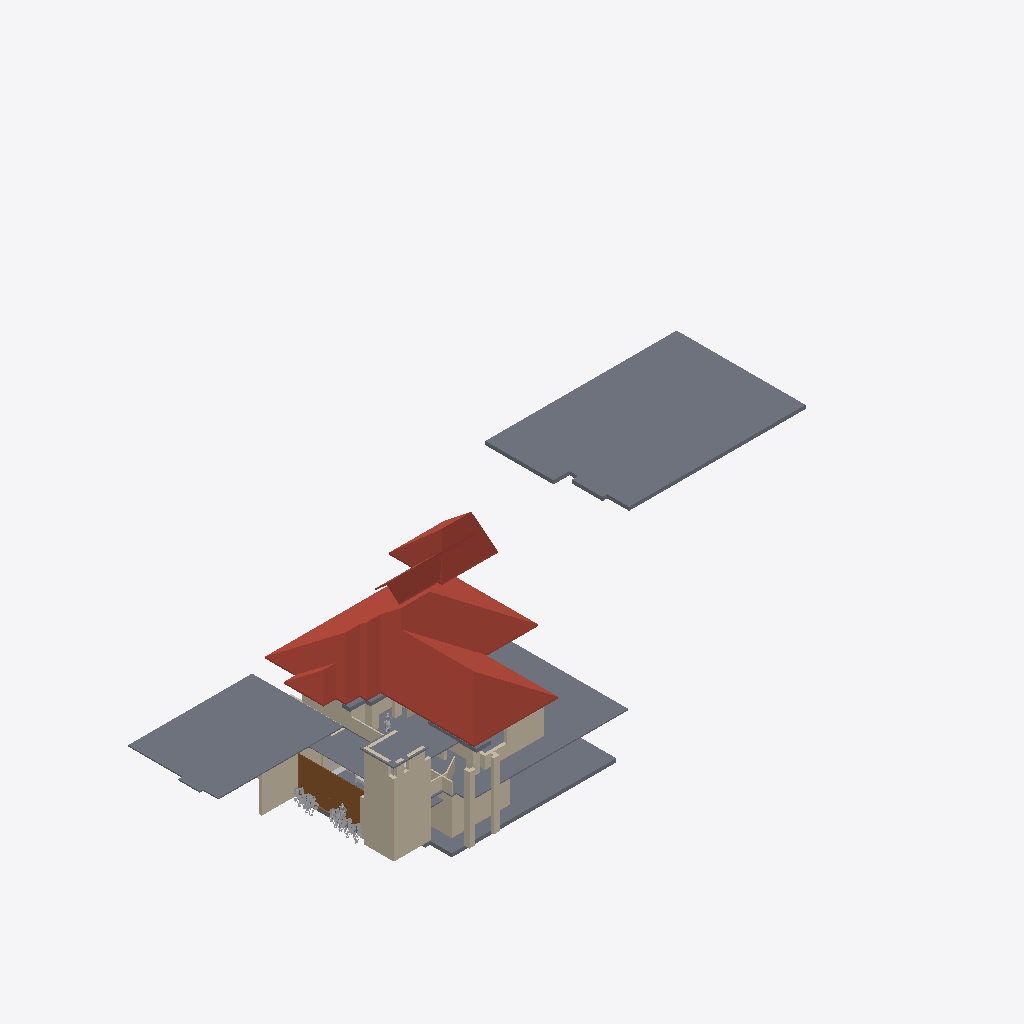
Isometric view of an IFC building model (IFC-SPF (STEP), schema IFC4X3, length unit metre), seen from the south-west, elements coloured by IFC class: 39 walls (beige), 13 other elements (light grey), 10 slabs (grey), 3 roofs (red-brown), 1 door (brown).
Extent 53.7 m × 26.0 m × 20.3 m (x, y, z). Storeys (1): My Storey at 0.00 m. Elements (103): 59 IfcWall, 11 IfcSlab, 7 IfcFurniture, 7 IfcGeographicElement, 6 IfcSystemFurnitureElement, 4 IfcBuildingElementProxy, 3 IfcDoor, 3 IfcRoof, 1 IfcBeam, 1 IfcColumn, 1 IfcElectricAppliance.

HEADER;
FILE_DESCRIPTION(('ViewDefinition[DesignTransferView]'),'2;1');
FILE_NAME('Haroon.ifc','2026-09-24T19:41:07+05:30',(''),(''),'IfcOpenShell 0.8.5','Bonsai 0.8.5','Nobody');
FILE_SCHEMA(('IFC4X3'));
ENDSEC;
DATA;
#1=IFCPROJECT('3Nc$W10oX39R9nokYWVXQQ',$,'My Project',$,$,$,$,(#10,#22),#5);
#27=IFCSITE('18E0QpV1vAqhpxqK4cBvm$',$,'My Site',$,$,#50,$,$,$,$,$,$,$,$);
#33=IFCBUILDING('39LUp5juL5SBeUfotbM0rp',$,'My Building',$,$,#56,$,$,$,$,$,$);
#39=IFCBUILDINGSTOREY('1eJWHZHV9FMAU2qxsD42Cb',$,'My Storey',$,$,#62,$,$,$,$);
#5312=IFCSLAB('2b_Ov4p8n4Kxhq96PA15Hu',$,'Slab',$,$,#5770,#5323,$,$);
#8278=IFCROOF('0Ckg7UAZbBKun62f2j7pe2',$,'Roof',$,$,#33831,#24765,$,.HIP_ROOF.);
#6425=IFCSLAB('0C2jN_qQv7owYD$1$sZ9PH',$,'Slab',$,$,#33071,#6436,$,$);
#5585=IFCSLAB('3Lec81A1D3mfX5id$wjT5j',$,'Slab',$,$,#5805,#5596,$,$);
#5281=IFCSLAB('3o6ScKJL91VevtMnR2ZcPa',$,'Slab',$,$,#5311,#5296,$,$);
#24798=IFCROOF('3wIGUj0Yb1LASYur3dcgrZ',$,'Roof',$,$,#34056,#25017,$,.GABLE_ROOF.);
#10341=IFCDOOR('1q8W5J7Yf5xOjgVtxXL86W',$,'Door',$,$,#35454,#10520,$,3.0,5.603030681610107,$,.DOUBLE_DOOR_SLIDING.,$);
#24103=IFCWALL('0JSIDsLWXF9ha67do1gI43',$,'Wall',$,$,#24259,#24114,$,$);
#23862=IFCWALL('3sxJtDxd93pR43rLQO6R4E',$,'Wall',$,$,#24153,#23873,$,$);
#9701=IFCWALL('1VHn9$y9PAPB3_K66AQzeJ',$,'Wall',$,$,#9743,#9712,$,$);
#30391=IFCROOF('3ss7dwWaLC_gONAs23LV2K',$,'Roof',$,$,#34061,#30463,$,.GABLE_ROOF.);
#19114=IFCSLAB('3dfUFds3j64wesPSL0YvRr',$,'Slab',$,$,#31288,#19125,$,$);
#28086=IFCSLAB('1$HgLsGhL0zfPs1TGbegBL',$,'Slab',$,$,#31239,#28097,$,$);
#24773=IFCSLAB('0vVWqPLIv9_Qm__TqcTQQa',$,'Slab',$,$,#28028,#24784,$,$);
#27949=IFCWALL('0ln$MVC6P0QPfo7zNPSmAB',$,'Wall',$,$,#33983,#27960,$,$);
#5102=IFCWALL('3a1ldmCrnFQ949w5BWdu2a',$,'Wall',$,$,#5401,#5113,$,$);
#4924=IFCWALL('2g5QwPxf1C2O48vwK8BgEm',$,'Wall',$,$,#5341,#4932,$,$);
#23937=IFCWALL('0h4ifiEhv5BeMZM3Qpf2j5',$,'Wall',$,$,#24249,#23948,$,$);
#6200=IFCWALL('09o$ts2tz7ahHieJtSEZZA',$,'Wall',$,$,#6454,#6211,$,$);
#5513=IFCWALL('2CGUXpsfDFyeSwHv_f2B$v',$,'Wall',$,$,#31854,#5524,$,$);
#6225=IFCWALL('2fcjHzlTTAcQea_C0WHAEM',$,'Wall',$,$,#6459,#6236,$,$);
#33032=IFCSLAB('0Gbh9pNxz1H9rHgDSN54Iz',$,'Slab',$,$,#33101,#33043,$,$);
#31445=IFCWALL('0f4K_buxr0agpmWvT8JJeA',$,'Wall',$,$,#31610,#31456,$,$);
#24285=IFCWALL('2VruBarPj1XQQwUfezC8c8',$,'Wall',$,$,#24344,#24296,$,$);
#5483=IFCWALL('1KtuZH0xn1svu3RQgpkjOq',$,'Wall',$,$,#31884,#5494,$,$);
#6034=IFCWALL('2cmjEtb3582PxRWZfTqmJC',$,'Wall',$,$,#6078,#6045,$,$);
#5811=IFCWALL('0Ee82iuFfCDRdhZvtc_V18',$,'Wall',$,$,#6063,#5822,$,$);
#23912=IFCWALL('21PtuTBfTEKxocrQHrmKlR',$,'Wall',$,$,#24244,#23923,$,$);
#6275=IFCWALL('1BelyK3ozF4hpxFYHK_Dfn',$,'Wall',$,$,#6469,#6286,$,$);
#28583=IFCWALL('2$qVXXUSTAGuK58HoFZUyI',$,'Wall',$,$,#31366,#28594,$,$);
#5402=IFCWALL('36XHtx4oz8Ehg3RUl2NTJc',$,'Wall',$,$,#33091,#5413,$,$);
#28390=IFCWALL('2GVgsDmxXAKvYL9ejYQU2L',$,'Wall',$,$,#28440,#28401,$,$);
#32020=IFCWALL('0ODvfZnfP5z8d0ZM3g9fto',$,'Wall',$,$,#32166,#32031,$,$);
#5342=IFCWALL('3eQzJkWdzE7Arbv_Cup_Cf',$,'Wall',$,$,#33081,#5353,$,$);
#24031=IFCWALL('25IC9CDKfCXQhokD6MVEjJ',$,'Wall',$,$,#24254,#24042,$,$);
#23749=IFCGEOGRAPHICELEMENT('3BykNoSoPAlOt7VAkdOXad',$,'GeographicElement',$,$,#35484,#23762,$,$);
#32082=IFCWALL('0KUmpzFLT1PPMUYwaHzuzw',$,'Wall',$,$,#32184,#32093,$,$);
#32584=IFCWALL('26oT5tNM1CbRLTF8ZLcOYY',$,'Wall',$,$,#35499,#32595,$,$);
#23716=IFCGEOGRAPHICELEMENT('3CUbjr1QPEWQ06WomnwWZq',$,'GeographicElement',$,$,#35474,#23729,$,$);
#24260=IFCWALL('2dtiGidB17GQsTZos77XNn',$,'Wall',$,$,#24339,#24271,$,$);
#32614=IFCWALL('2A1M1Ug7D5QBW0huoAZs7k',$,'Wall',$,$,#35494,#32625,$,$);
#28454=IFCWALL('1JadAIeCb3lxWwhXC3O0g5',$,'Wall',$,$,#28520,#28465,$,$);
#32210=IFCWALL('1hMd7OqHzCSulBr13PzkzH',$,'Wall',$,$,#33096,#32221,$,$);
#23763=IFCGEOGRAPHICELEMENT('2$4Fzltt5Du8hjnA1OFzbH',$,'GeographicElement',$,$,#35489,#23776,$,$);
#27874=IFCWALL('1lc5IW9313jwioOAi7Jk0J',$,'Wall',$,$,#34004,#27885,$,$);
#28297=IFCWALL('2Pbjr_Mpv2Kgjn6zPgX8fk',$,'Wall',$,$,#28358,#28308,$,$);
#23730=IFCGEOGRAPHICELEMENT('3hZE8tmjbE7RIkdFlu8juy',$,'GeographicElement',$,$,#35479,#23743,$,$);
#23697=IFCGEOGRAPHICELEMENT('1cnSpljlv6LegJcNHq6Zi_',$,'GeographicElement',$,$,#35469,#23710,$,$);
#23678=IFCGEOGRAPHICELEMENT('08EVG7fRX0JeK0q8bBJq5W',$,'GeographicElement',$,$,#35464,#23691,$,$);
#24310=IFCWALL('206LYRGiDD2QTSLt8OZict',$,'Wall',$,$,#24349,#24321,$,$);
#23663=IFCGEOGRAPHICELEMENT('1$RUnZVQn3duMBcU98OPMY',$,'GeographicElement',$,$,#35459,#23672,$,$);
#31737=IFCWALL('3Vf7QE$rb87RNOjVxYsFEj',$,'Wall',$,$,#35114,#31748,$,$);
#31256=IFCBUILDINGELEMENTPROXY('0yuSAlx$TBJxGJl1RbbCDk',$,'BuildingElementProxy',$,$,#31298,#31269,$,$);
#28029=IFCSLAB('3bH4YGuBLA4eDJ6spDaOSx',$,'Slab',$,$,#28058,#28040,$,$);
#28111=IFCWALL('04YDxU2jj71gr2jfhnC9H2',$,'Wall',$,$,#28172,#28122,$,$);
#34800=IFCSYSTEMFURNITUREELEMENT('3nXQlP73b189x3kdXXAJ94',$,'SystemFurnitureElement',$,$,#34915,#34815,$,$);
#32298=IFCWALL('2I067o2QjEfwiZV41fCSmy',$,'Wall',$,$,#32583,#32309,$,$);
#28173=IFCWALL('0GUYMhBBn3SvCU1eCB$u8h',$,'Wall',$,$,#28234,#28184,$,$);
#34896=IFCELECTRICAPPLIANCE('2KFi7CWEn6CvdOtp1_EFST',$,'ElectricAppliance',$,$,#34920,#34905,$,$);
#34926=IFCWALL('1F0W1d7V18ohCIa1_6MY9v',$,'Wall',$,$,#35082,#34937,$,$);
#31134=IFCFURNITURE('1MzmbepH9FWhDU0nXRpkVE',$,'Furniture',$,$,#31249,#31163,$,$);
#23792=IFCBUILDINGELEMENTPROXY('3Vgjmx9jLFeP8kGuDbAbhM',$,'BuildingElementProxy',$,$,#23830,#23801,$,$);
#5214=IFCWALL('2axFwd6CTDl969O2gzLeku',$,'Wall',$,$,#5765,#5225,$,$);
#6313=IFCWALL('0L_BJijjT6Zgrt0t9rSlno',$,'Wall',$,$,#32949,#6324,$,$);
#28059=IFCSLAB('0OMVHDnArDoe8aNTd5r2_R',$,'Slab',$,$,#28085,#28070,$,$);
#6311=IFCBUILDINGELEMENTPROXY('1kpDxnGGH6BPRdB2blRB0w',$,'LIFT',$,$,#31204,#6312,$,.COMPLEX.);
ENDSEC;
